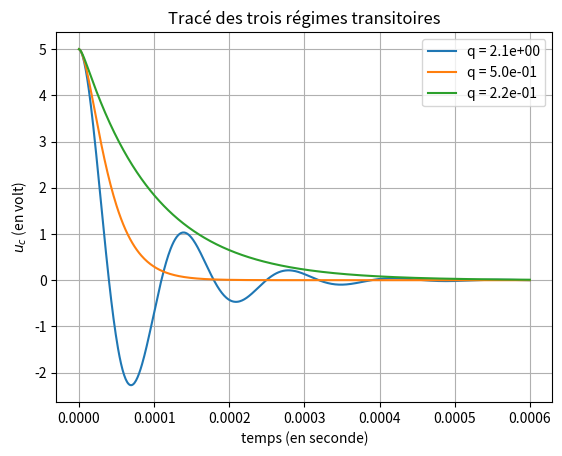

This figure's Python source:
#! /usr/bin/env python3


from math import sqrt
import matplotlib.pyplot as plt

"""
Implémentation de la méthode d'Euler
"""

def f(z, y, q, wz):
    return - ( wz / q ) * z - wz**2 * y

def euler(f, zz, yz, end, h, q, wz):
    times   = [0]
    yvalues = [yz]
    z       = zz

    while times[-1] < end:
        times.append(times[-1] + h)
        z += h * f(z, yvalues[-1], q, wz)
        yvalues.append(yvalues[-1] + h * z)

    return (times, yvalues)

"""
Test
"""

c  = 10e-9 # en farad
l  = 47e-3 # en henry
r  = 0     # en ohm
rg = 50    # en ohm

plt.title("Tracé des trois régimes transitoires")

wz = 1 / sqrt(l * c)

for rv in [1e3, 4.3e3, 1e4]:
    req = r + rg + rv
    q   = (wz * l ) / req

    times, values = euler(f, 0, 5, 0.6e-3, 1e-6, q, wz)

    plt.plot(times, values, label = f"q = {q:.1e}")

plt.xlabel("temps (en seconde)")
plt.ylabel("$ u_c $ (en volt)")
plt.legend()
plt.grid()

plt.show()